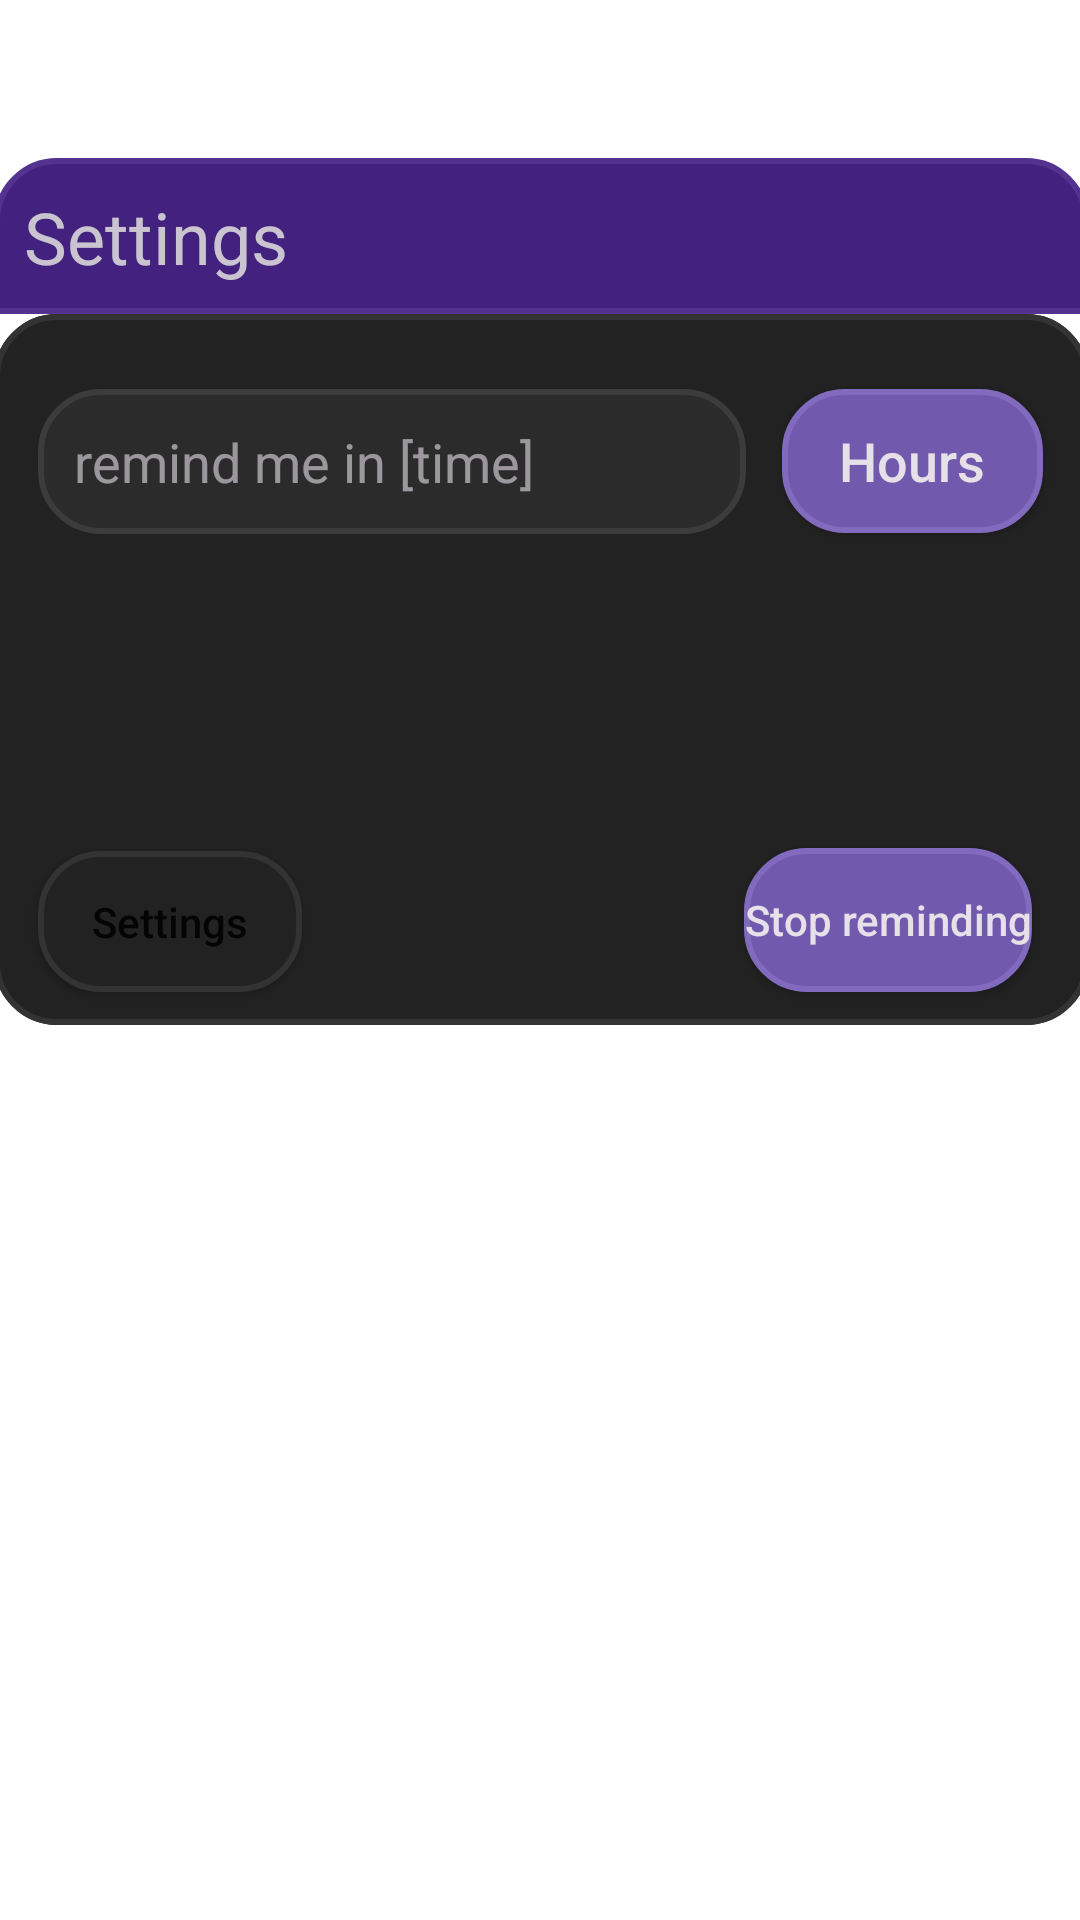

Here is an Android app screen rendered from its layout file. Give the layout XML and the strings, colors and styles it references.
<!-- AndroidManifest.xml: application theme Theme.Selfcare -->
<!-- res/layout/fragment_notifications.xml -->
<?xml version="1.0" encoding="utf-8"?>
<androidx.constraintlayout.widget.ConstraintLayout xmlns:android="http://schemas.android.com/apk/res/android"
    xmlns:app="http://schemas.android.com/apk/res-auto"
    xmlns:tools="http://schemas.android.com/tools"
    android:layout_width="match_parent"
    android:layout_height="match_parent"
    android:backgroundTintMode="src_in"
    android:theme="@style/Theme.Material3.Dark"
    tools:context=".ui.notifications.NotificationsFragment">

    <ImageView
        android:id="@+id/imageView"
        android:layout_width="365dp"
        android:layout_height="237dp"
        android:background="@drawable/rounded"
        android:foreground="@drawable/bottom_rounded"
        android:src="@drawable/rounded"
        app:layout_constraintBottom_toBottomOf="parent"
        app:layout_constraintEnd_toEndOf="@+id/textView"
        app:layout_constraintHorizontal_bias="1.0"
        app:layout_constraintStart_toStartOf="@+id/textView"
        app:layout_constraintTop_toBottomOf="@+id/textView"
        app:layout_constraintVertical_bias="0.0" />

    <TextView
        android:id="@+id/textView"
        android:layout_width="365dp"
        android:layout_height="52dp"
        android:layout_margin="10dp"
        android:background="@drawable/top_rounded"
        android:backgroundTint="?attr/colorOnPrimaryFixed"
        android:backgroundTintMode="add"
        android:padding="10dp"
        android:text="Settings"
        android:textAlignment="viewStart"
        android:textSize="24sp"
        app:layout_constraintBottom_toBottomOf="parent"
        app:layout_constraintEnd_toEndOf="parent"
        app:layout_constraintStart_toStartOf="parent"
        app:layout_constraintTop_toTopOf="parent"
        app:layout_constraintVertical_bias="0.075" />

    <EditText
        android:id="@+id/editTextNumber2"
        android:layout_width="236dp"
        android:layout_height="wrap_content"
        android:background="@drawable/rounded"
        android:backgroundTint="#090909"
        android:backgroundTintMode="add"
        android:ems="10"
        android:hint="remind me in [time]"
        android:inputType="number"
        android:padding="12dp"
        android:textSize="18sp"
        app:layout_constraintBottom_toBottomOf="@+id/imageView"
        app:layout_constraintEnd_toEndOf="@+id/imageView"
        app:layout_constraintHorizontal_bias="0.116"
        app:layout_constraintStart_toStartOf="@+id/imageView"
        app:layout_constraintTop_toTopOf="@+id/imageView"
        app:layout_constraintVertical_bias="0.132" />

    <ToggleButton
        android:id="@+id/switchTime"
        android:layout_width="87dp"
        android:layout_height="wrap_content"
        android:background="@drawable/rounded"
        android:backgroundTint="?attr/colorPrimaryContainer"
        android:backgroundTintMode="add"
        android:checked="false"
        android:text="ToggleButton"
        android:textAllCaps="false"
        android:textOff="Hours"
        android:textOn="Days"
        android:textSize="18sp"
        app:layout_constraintBottom_toBottomOf="@+id/imageView"
        app:layout_constraintEnd_toEndOf="@+id/imageView"
        app:layout_constraintHorizontal_bias="0.444"
        app:layout_constraintStart_toEndOf="@+id/editTextNumber2"
        app:layout_constraintTop_toTopOf="@+id/imageView"
        app:layout_constraintVertical_bias="0.132" />

    <Button
        android:id="@+id/button2"
        android:layout_width="wrap_content"
        android:layout_height="wrap_content"
        android:background="@drawable/rounded"
        android:backgroundTint="?attr/colorPrimaryContainer"
        android:backgroundTintMode="add"
        android:text="Stop reminding"
        android:textAllCaps="false"

        app:layout_constraintBottom_toBottomOf="@+id/imageView"
        app:layout_constraintEnd_toEndOf="@+id/imageView"
        app:layout_constraintHorizontal_bias="0.931"
        app:layout_constraintStart_toStartOf="@+id/imageView"
        app:layout_constraintTop_toTopOf="@+id/imageView"
        app:layout_constraintVertical_bias="0.941" />

    <Button
        android:id="@+id/button3"
        android:layout_width="wrap_content"
        android:layout_height="47dp"
        android:background="@drawable/rounded"
        android:backgroundTintMode="screen"
        android:text="Settings"
        android:textAllCaps="false"
        android:theme="@style/Theme.Selfcare"
        app:layout_constraintBottom_toBottomOf="@+id/imageView"
        app:layout_constraintEnd_toStartOf="@+id/button2"
        app:layout_constraintHorizontal_bias="0.0"
        app:layout_constraintStart_toStartOf="@+id/editTextNumber2"
        app:layout_constraintTop_toTopOf="@+id/imageView"
        app:layout_constraintVertical_bias="0.942" />

</androidx.constraintlayout.widget.ConstraintLayout>
<!-- resources referenced by this layout -->
<resources>
  <!-- drawable bottom_rounded (drawable) -->
  <?xml version="1.0" encoding="utf-8"?>
  <shape xmlns:android="http://schemas.android.com/apk/res/android">
      <stroke
          android:width="2dp"
          android:color="#333" />
  
      <solid android:color="#222" />
  
      <corners
          android:radius="20dp"
          android:topLeftRadius="0dp"
          android:topRightRadius="0dp"
          />
  </shape>
  <!-- drawable rounded (drawable) -->
  <?xml version="1.0" encoding="utf-8"?>
  <shape xmlns:android="http://schemas.android.com/apk/res/android">
      <stroke
          android:width="2dp"
          android:color="#333" />
  
      <solid android:color="#222" />
  
      <corners
          android:radius="20dp"
  
          />
  </shape>
  <!-- drawable top_rounded (drawable) -->
  <?xml version="1.0" encoding="utf-8"?>
  <shape xmlns:android="http://schemas.android.com/apk/res/android">
      <stroke
          android:width="2dp"
          android:color="#333" />
  
      <solid android:color="#222" />
  
      <corners
          android:radius="20dp"
          android:bottomLeftRadius="0dp"
          android:bottomRightRadius="0dp"
          />
  </shape>
  <style name="Theme.Selfcare" parent="Theme.MaterialComponents.DayNight.DarkActionBar">
          
          <item name="colorPrimary">@color/purple_500</item>
          <item name="colorPrimaryVariant">@color/purple_700</item>
          <item name="colorOnPrimary">@color/white</item>
          
          <item name="colorSecondary">@color/teal_200</item>
          <item name="colorSecondaryVariant">@color/teal_700</item>
          <item name="colorOnSecondary">@color/black</item>
          
          <item name="android:statusBarColor">?attr/colorPrimaryVariant</item>
          
      </style>
  <color name="purple_500">#FF6200EE</color>
  <color name="purple_700">#FF3700B3</color>
  <color name="white">#FFFFFFFF</color>
  <color name="teal_200">#FF03DAC5</color>
  <color name="teal_700">#FF018786</color>
  <color name="black">#FF000000</color>
</resources>
